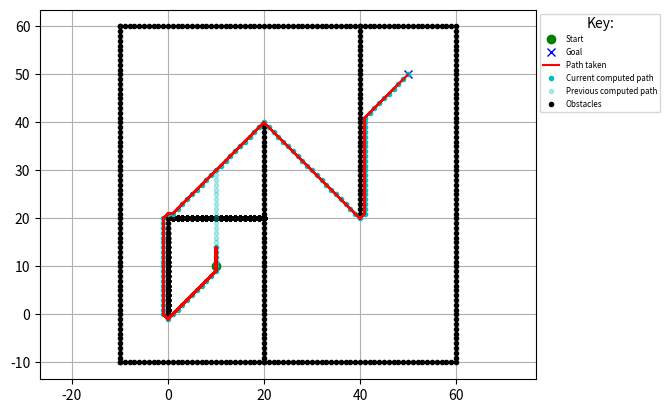

Reproduce this figure in Python.
"""
D* Lite grid planning
author: vss2sn (28676655+vss2sn@users.noreply.github.com)
Link to papers:
D* Lite (Link: http://idm-lab.org/bib/abstracts/papers/aaai02b.pd)
Improved Fast Replanning for Robot Navigation in Unknown Terrain
(Link: http://www.cs.cmu.edu/~maxim/files/dlite_icra02.pdf)
Implemented maintaining similarity with the pseudocode for understanding.
Code can be significantly optimized by using a priority queue for U, etc.
Avoiding additional imports based on repository philosophy.
"""
import math
import matplotlib.pyplot as plt
import random
import numpy as np

show_animation = True
pause_time = 0.001
p_create_random_obstacle = 0


class Node:
    def __init__(self, x: int = 0, y: int = 0, cost: float = 0.0):
        self.x = x
        self.y = y
        self.cost = cost


def add_coordinates(node1: Node, node2: Node):
    new_node = Node()
    new_node.x = node1.x + node2.x
    new_node.y = node1.y + node2.y
    new_node.cost = node1.cost + node2.cost
    return new_node


def compare_coordinates(node1: Node, node2: Node):
    return node1.x == node2.x and node1.y == node2.y


class DStarLite:

    # Please adjust the heuristic function (h) if you change the list of
    # possible motions
    motions = [
        Node(1, 0, 1),
        Node(0, 1, 1),
        Node(-1, 0, 1),
        Node(0, -1, 1),
        Node(1, 1, math.sqrt(2)),
        Node(1, -1, math.sqrt(2)),
        Node(-1, 1, math.sqrt(2)),
        Node(-1, -1, math.sqrt(2))
    ]

    initialized = False

    def __init__(self, ox: list, oy: list):
        # Ensure that within the algorithm implementation all node coordinates
        # are indices in the grid and extend
        # from 0 to abs(<axis>_max - <axis>_min)
        self.x_min_world = int(min(ox))
        self.y_min_world = int(min(oy))
        self.x_max = int(abs(max(ox) - self.x_min_world))
        self.y_max = int(abs(max(oy) - self.y_min_world))
        self.obstacles = [Node(x - self.x_min_world, y - self.y_min_world)
                          for x, y in zip(ox, oy)]
        self.obstacles_xy = np.array([[obstacle.x, obstacle.y] for obstacle in self.obstacles])
        self.start = Node(0, 0)
        self.goal = Node(0, 0)
        self.U = list()  # type: ignore
        self.km = 0.0
        self.kold = 0.0
        self.rhs = np.full((self.x_max, self.y_max), float("inf"))  # type: ignore
        self.g = np.full((self.x_max, self.y_max), float("inf"))  # type: ignore
        self.detected_obstacles = list()  # type: ignore
        self.detected_obstacles_xy = np.array([])
        if show_animation:
            self.detected_obstacles_for_plotting_x = list()  # type: ignore
            self.detected_obstacles_for_plotting_y = list()  # type: ignore

    def create_grid(self, val: float):
        return np.full((self.x_max, self.y_max), val)

    def is_obstacle(self, node: Node):
        x = np.array([node.x])
        y = np.array([node.y])
        is_in_obstacles = ((self.obstacles_xy[:, 0] == x) & (self.obstacles_xy[:, 1] == y)).any()
        is_in_detected_obstacles = False
        if self.detected_obstacles_xy.shape[0] > 0:
            is_in_detected_obstacles = ((self.detected_obstacles_xy[:, 0] == x) & (self.detected_obstacles_xy[:, 1] == y)).any()
        return is_in_obstacles or is_in_detected_obstacles

    def c(self, node1: Node, node2: Node):
        if self.is_obstacle(node2):
            # Attempting to move from or to an obstacle
            return math.inf
        new_node = Node(node1.x-node2.x, node1.y-node2.y)
        detected_motion = list(filter(lambda motion:
                                      compare_coordinates(motion, new_node),
                                      self.motions))
        return detected_motion[0].cost

    def h(self, s: Node):
        # Cannot use the 2nd euclidean norm as this might sometimes generate
        # heuristics that overestimate the cost, making them inadmissible,
        # due to rounding errors etc (when combined with calculate_key)
        # To be admissible heuristic should
        # never overestimate the cost of a move
        # hence not using the line below
        # return math.hypot(self.start.x - s.x, self.start.y - s.y)

        # Below is the same as 1; modify if you modify the cost of each move in
        # motion
        # return max(abs(self.start.x - s.x), abs(self.start.y - s.y))
        return 1

    def calculate_key(self, s: Node):
        return (min(self.g[s.x][s.y], self.rhs[s.x][s.y]) + self.h(s)
                + self.km, min(self.g[s.x][s.y], self.rhs[s.x][s.y]))

    def is_valid(self, node: Node):
        if 0 <= node.x < self.x_max and 0 <= node.y < self.y_max:
            return True
        return False

    def get_neighbours(self, u: Node):
        return [add_coordinates(u, motion) for motion in self.motions
                if self.is_valid(add_coordinates(u, motion))]

    def pred(self, u: Node):
        # Grid, so each vertex is connected to the ones around it
        return self.get_neighbours(u)

    def succ(self, u: Node):
        # Grid, so each vertex is connected to the ones around it
        return self.get_neighbours(u)

    def initialize(self, start: Node, goal: Node):
        self.start.x = start.x - self.x_min_world
        self.start.y = start.y - self.y_min_world
        self.goal.x = goal.x - self.x_min_world
        self.goal.y = goal.y - self.y_min_world
        if not self.initialized:
            self.initialized = True
            print('Initializing')
            self.U = list()  # Would normally be a priority queue
            self.km = 0.0
            self.rhs = self.create_grid(math.inf)
            self.g = self.create_grid(math.inf)
            self.rhs[self.goal.x][self.goal.y] = 0
            self.U.append((self.goal, self.calculate_key(self.goal)))
            self.detected_obstacles = list()

    def update_vertex(self, u: Node):
        if not compare_coordinates(u, self.goal):
            self.rhs[u.x][u.y] = min([self.c(u, sprime) +
                                      self.g[sprime.x][sprime.y]
                                      for sprime in self.succ(u)])
        if any([compare_coordinates(u, node) for node, key in self.U]):
            self.U = [(node, key) for node, key in self.U
                      if not compare_coordinates(node, u)]
            self.U.sort(key=lambda x: x[1])
        if self.g[u.x][u.y] != self.rhs[u.x][u.y]:
            self.U.append((u, self.calculate_key(u)))
            self.U.sort(key=lambda x: x[1])

    def compare_keys(self, key_pair1: tuple[float, float],
                     key_pair2: tuple[float, float]):
        return key_pair1[0] < key_pair2[0] or \
               (key_pair1[0] == key_pair2[0] and key_pair1[1] < key_pair2[1])

    def compute_shortest_path(self):
        self.U.sort(key=lambda x: x[1])
        while (len(self.U) > 0 and
            self.compare_keys(self.U[0][1],
                                self.calculate_key(self.start))) or \
                (self.rhs[self.start.x, self.start.y] !=
                self.g[self.start.x, self.start.y]).any():
            self.kold = self.U[0][1]
            u = self.U[0][0]
            self.U.pop(0)
            if self.compare_keys(self.kold, self.calculate_key(u)):
                self.U.append((u, self.calculate_key(u)))
                self.U.sort(key=lambda x: x[1])
            elif (self.g[u.x, u.y] > self.rhs[u.x, u.y]).any():
                self.g[u.x, u.y] = self.rhs[u.x, u.y]
                for s in self.pred(u):
                    self.update_vertex(s)
            else:
                self.g[u.x, u.y] = math.inf
                for s in self.pred(u) + [u]:
                    self.update_vertex(s)
            self.U.sort(key=lambda x: x[1])

    def detect_changes(self):
        changed_vertices = list()
        if len(self.spoofed_obstacles) > 0:
            for spoofed_obstacle in self.spoofed_obstacles[0]:
                if compare_coordinates(spoofed_obstacle, self.start) or \
                   compare_coordinates(spoofed_obstacle, self.goal):
                    continue
                changed_vertices.append(spoofed_obstacle)
                self.detected_obstacles.append(spoofed_obstacle)
                if show_animation:
                    self.detected_obstacles_for_plotting_x.append(
                        spoofed_obstacle.x + self.x_min_world)
                    self.detected_obstacles_for_plotting_y.append(
                        spoofed_obstacle.y + self.y_min_world)
                    plt.plot(self.detected_obstacles_for_plotting_x,
                             self.detected_obstacles_for_plotting_y, ".k")
                    plt.pause(pause_time)
            self.spoofed_obstacles.pop(0)
            self.detected_obstacles_xy = np.array([[obstacle.x, obstacle.y] for obstacle in self.detected_obstacles])

        # Allows random generation of obstacles
        random.seed()
        if random.random() > 1 - p_create_random_obstacle:
            x = random.randint(0, self.x_max)
            y = random.randint(0, self.y_max)
            new_obs = Node(x, y)
            if compare_coordinates(new_obs, self.start) or \
               compare_coordinates(new_obs, self.goal):
                return changed_vertices
            changed_vertices.append(Node(x, y))
            self.detected_obstacles.append(Node(x, y))
            if show_animation:
                self.detected_obstacles_for_plotting_x.append(x +
                                                              self.x_min_world)
                self.detected_obstacles_for_plotting_y.append(y +
                                                              self.y_min_world)
                plt.plot(self.detected_obstacles_for_plotting_x,
                         self.detected_obstacles_for_plotting_y, ".k")
                plt.pause(pause_time)
        return changed_vertices

    def compute_current_path(self):
        path = list()
        current_point = Node(self.start.x, self.start.y)
        while not compare_coordinates(current_point, self.goal):
            path.append(current_point)
            current_point = min(self.succ(current_point),
                                key=lambda sprime:
                                self.c(current_point, sprime) +
                                self.g[sprime.x][sprime.y])
        path.append(self.goal)
        return path

    def compare_paths(self, path1: list, path2: list):
        if len(path1) != len(path2):
            return False
        for node1, node2 in zip(path1, path2):
            if not compare_coordinates(node1, node2):
                return False
        return True

    def display_path(self, path: list, colour: str, alpha: float = 1.0):
        px = [(node.x + self.x_min_world) for node in path]
        py = [(node.y + self.y_min_world) for node in path]
        drawing = plt.plot(px, py, colour, alpha=alpha)
        plt.pause(pause_time)
        return drawing

    def main(self, start: Node, goal: Node,
             spoofed_ox: list, spoofed_oy: list):
        self.spoofed_obstacles = [[Node(x - self.x_min_world,
                                        y - self.y_min_world)
                                   for x, y in zip(rowx, rowy)]
                                  for rowx, rowy in zip(spoofed_ox, spoofed_oy)
                                  ]
        pathx = []
        pathy = []
        self.initialize(start, goal)
        last = self.start
        self.compute_shortest_path()
        pathx.append(self.start.x + self.x_min_world)
        pathy.append(self.start.y + self.y_min_world)

        if show_animation:
            current_path = self.compute_current_path()
            previous_path = current_path.copy()
            previous_path_image = self.display_path(previous_path, ".c",
                                                    alpha=0.3)
            current_path_image = self.display_path(current_path, ".c")

        while not compare_coordinates(self.goal, self.start):
            if self.g[self.start.x][self.start.y] == math.inf:
                print("No path possible")
                return False, pathx, pathy
            self.start = min(self.succ(self.start),
                             key=lambda sprime:
                             self.c(self.start, sprime) +
                             self.g[sprime.x][sprime.y])
            pathx.append(self.start.x + self.x_min_world)
            pathy.append(self.start.y + self.y_min_world)
            if show_animation:
                current_path.pop(0)
                plt.plot(pathx, pathy, "-r")
                plt.pause(pause_time)
            changed_vertices = self.detect_changes()
            if len(changed_vertices) != 0:
                print("New obstacle detected")
                self.km += self.h(last)
                last = self.start
                for u in changed_vertices:
                    if compare_coordinates(u, self.start):
                        continue
                    self.rhs[u.x][u.y] = math.inf
                    self.g[u.x][u.y] = math.inf
                    self.update_vertex(u)
                self.compute_shortest_path()

                if show_animation:
                    new_path = self.compute_current_path()
                    if not self.compare_paths(current_path, new_path):
                        current_path_image[0].remove()
                        previous_path_image[0].remove()
                        previous_path = current_path.copy()
                        current_path = new_path.copy()
                        previous_path_image = self.display_path(previous_path,
                                                                ".c",
                                                                alpha=0.3)
                        current_path_image = self.display_path(current_path,
                                                               ".c")
                        plt.pause(pause_time)
        print("Path found")
        return True, pathx, pathy


def main():

    # start and goal position
    sx = 10  # [m]
    sy = 10  # [m]
    gx = 50  # [m]
    gy = 50  # [m]

    # set obstacle positions
    ox, oy = [], []
    for i in range(-10, 60):
        ox.append(i)
        oy.append(-10.0)
    for i in range(-10, 60):
        ox.append(60.0)
        oy.append(i)
    for i in range(-10, 61):
        ox.append(i)
        oy.append(60.0)
    for i in range(-10, 61):
        ox.append(-10.0)
        oy.append(i)
    for i in range(-10, 40):
        ox.append(20.0)
        oy.append(i)
    for i in range(0, 40):
        ox.append(40.0)
        oy.append(60.0 - i)

    if show_animation:
        plt.plot(ox, oy, ".k")
        plt.plot(sx, sy, "og")
        plt.plot(gx, gy, "xb")
        plt.grid(True)
        plt.axis("equal")
        label_column = ['Start', 'Goal', 'Path taken',
                        'Current computed path', 'Previous computed path',
                        'Obstacles']
        columns = [plt.plot([], [], symbol, color=colour, alpha=alpha)[0]
                   for symbol, colour, alpha in [['o', 'g', 1],
                                                 ['x', 'b', 1],
                                                 ['-', 'r', 1],
                                                 ['.', 'c', 1],
                                                 ['.', 'c', 0.3],
                                                 ['.', 'k', 1]]]
        plt.legend(columns, label_column, bbox_to_anchor=(1, 1), title="Key:",
                   fontsize="xx-small")
        plt.plot()
        plt.pause(pause_time)

    # Obstacles discovered at time = row
    # time = 1, obstacles discovered at (0, 2), (9, 2), (4, 0)
    # time = 2, obstacles discovered at (0, 1), (7, 7)
    # ...
    # when the spoofed obstacles are:
    # spoofed_ox = [[0, 9, 4], [0, 7], [], [], [], [], [], [5]]
    # spoofed_oy = [[2, 2, 0], [1, 7], [], [], [], [], [], [4]]

    # Reroute
    # spoofed_ox = [[], [], [], [], [], [], [], [40 for _ in range(10, 21)]]
    # spoofed_oy = [[], [], [], [], [], [], [], [i for i in range(10, 21)]]

    # Obstacles that demostrate large rerouting
    spoofed_ox = [[], [], [],
                  [i for i in range(0, 21)] + [0 for _ in range(0, 20)]]
    spoofed_oy = [[], [], [],
                  [20 for _ in range(0, 21)] + [i for i in range(0, 20)]]

    dstarlite = DStarLite(ox, oy)
    dstarlite.main(Node(x=sx, y=sy), Node(x=gx, y=gy),
                   spoofed_ox=spoofed_ox, spoofed_oy=spoofed_oy)


if __name__ == "__main__":
    main()
